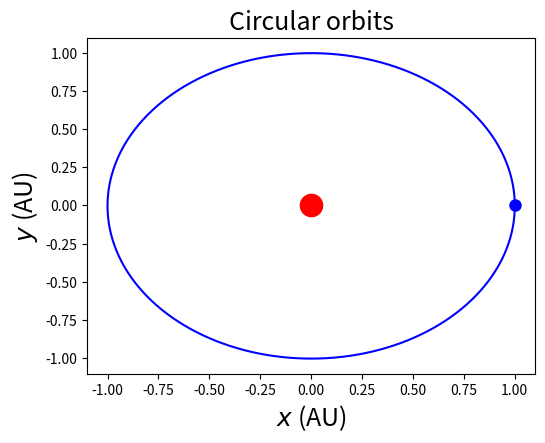

The matplotlib source for this figure:
from numpy import *
import matplotlib.pyplot as plt

class BINARY(object):
    def __init__(self, _m1=4*pi*pi, _v10=[0,2.*pi], _dt=0.001, _time=1, _beta = 2):
        self.m1=_m1 
        self.x1, self.y1= [1.0],[0]
        self.vx1, self.vy1= [_v10[0]],[_v10[1]]
        self.dt=_dt
        self.time= _time
        self.n=int(_time/_dt)
        self.beta = _beta 
    def cal(self):
        for i in range(self.n):
            self.r=sqrt((self.x1[-1])**2+(self.y1[-1])**2)
            self.vx1.append(self.vx1[-1]+self.dt*(-self.m1*self.x1[-1]/self.r**(self.beta + 1)))
            self.vy1.append(self.vy1[-1]+self.dt*(-self.m1*self.y1[-1]/self.r**(self.beta + 1)))
            self.x1.append(self.x1[-1]+self.dt*self.vx1[-1])
            self.y1.append(self.y1[-1]+self.dt*self.vy1[-1])
    def plot_trajectory(self,_ax):
        _ax.plot(self.x1,self.y1,'-b')
        _ax.plot([self.x1[-1]],[self.y1[-1]],'ob',markersize=8)
        _ax.plot(0, 0,'or',markersize=16)
        
 
ax1=plt.axes([0.1,0.1,0.7,0.7])
ax1.set_xlabel(r'$x$'+' (AU)',fontsize=18)
ax1.set_ylabel(r'$y$'+' (AU)',fontsize=18)
ax1.set_title('Circular orbits',fontsize=18)

cmp=BINARY()
cmp.cal()
cmp.plot_trajectory(ax1)

plt.show()